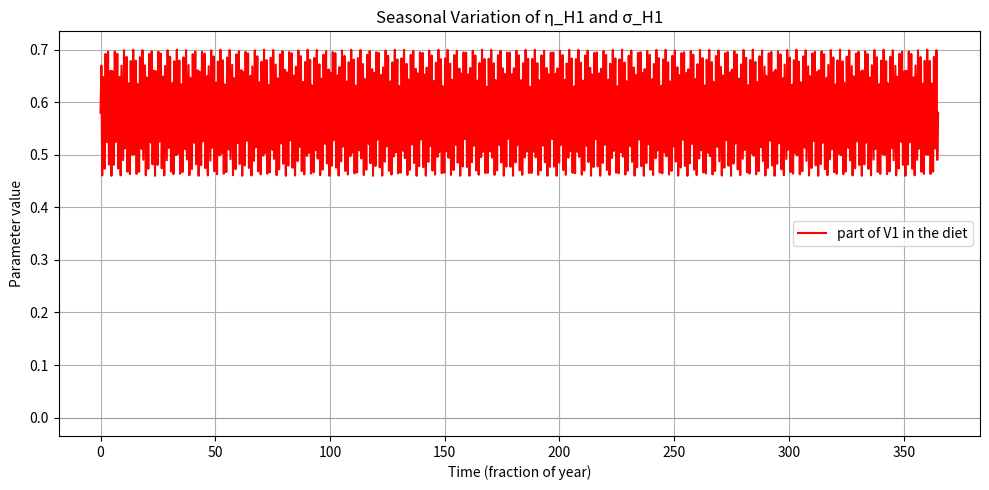

Reproduce this figure in Python.

# What should change?

## Eta: Area prospected per year: should strongly decrease in winter
## We could suppose lesser movement during calving 
# Voir  Pdf FergusonElkiecariboumovement2004
def seasonal_eta_H1(t):
    import numpy as np
    return 170 + 110 * np.sin(2 * np.pi * t)
    # return 100


## Sigma: the sensitivity of species to high quality patches
def seasonal_sigma_H1(t):
    import numpy as np
    
    return 0.5 + 0.1 * np.cos(2 * np.pi * t)
    # return 0.5


## Rho: part of V1 in the diet of H1
## Higher V1 proportion during the winter and more mixed with higher proportion of V2 during summer
# Based on Thompson et al., 2015
# Part of the H1 in V1 diet: 0.46 during summer to more than 0.7 during winter 

def seasonal_rho_H1(t):
    import numpy as np
    
    min_val = 0.46
    max_val = 0.7
    mean = (min_val + max_val) / 2
    amplitude = (max_val - min_val) / 2
    period = 1  # Period is 1 year because t is in years
    
    return mean + amplitude * np.sin(2 * np.pi * t / period)

    
    # You can do the same for other parameters


import numpy as np

import matplotlib.pyplot as plt

# Time vector: one year, in fractions (e.g. 0 = Jan, 0.25 = Apr, etc.)
t_vals = np.linspace(0, 365, 1000)

# Evaluate functions
eta_vals = [seasonal_eta_H1(t) for t in t_vals]
sigma_vals = [seasonal_sigma_H1(t) for t in t_vals]
rho_vals = [seasonal_rho_H1(t) for t in t_vals]

print(rho_vals)

# Plot
plt.figure(figsize=(10, 5))
# plt.plot(t_vals, eta_vals, label='η_H1 (movement rate)', color='blue')
# plt.plot(t_vals, sigma_vals, label='σ_H1 (patch sensitivity)', color='green')
plt.plot(t_vals, rho_vals, label='part of V1 in the diet', color='red')
plt.axhline(0, color='gray', linestyle='--', linewidth=0.5)
plt.title("Seasonal Variation of η_H1 and σ_H1")
plt.xlabel("Time (fraction of year)")
plt.ylabel("Parameter value")
plt.legend()
plt.grid(True)
plt.tight_layout()
plt.show()


# [redacted]
def seasonal_eta_H1(t):
    import numpy as np

    # Target values (km²)
    calving = 8254
    sumfall = 11939
    winter = 9361

    # Approximate mean and amplitude
    A = (calving + sumfall + winter) / 3           # Mean value
    B = (sumfall - calving) / 2                    # Amplitude

    # Peak should occur at t = 1/3 → shift sine so sin(2πt - φ) peaks there
    # sin(x) peaks at π/2, so we solve: 2π(1/3) - φ = π/2 ⇒ φ = 2π/3 - π/2
    phi = 2 * np.pi / 3 - np.pi / 2

    return A + B * np.sin(2 * np.pi * t - phi)


# times = [0, 1/3, 2/3]
# labels = ["Calving", "Sumfall", "Winter"]
# for t, label in zip(times, labels):
#     print(f"{label} (t={t:.2f}): η_H1 = {seasonal_eta_H1(t):.2f}")



def seasonal_eta_H2(t):
    import numpy as np

    # Target values (km²)
    calving = 2475
    sumfall = 5478
    winter = 2514

    # Approximate mean and amplitude
    A = (calving + sumfall + winter) / 3           # Mean value
    B = (sumfall - calving) / 2                    # Amplitude

    # Peak should occur at t = 1/3 → shift sine so sin(2πt - φ) peaks there
    # sin(x) peaks at π/2, so we solve: 2π(1/3) - φ = π/2 ⇒ φ = 2π/3 - π/2
    phi = 2 * np.pi / 3 - np.pi / 2

    return A + B * np.sin(2 * np.pi * t - phi)


# times = [0, 1/3, 2/3]
# labels = ["Calving", "Sumfall", "Winter"]
# for t, label in zip(times, labels):
#     print(f"{label} (t={t:.2f}): η_H1 = {seasonal_eta_H2(t):.2f}")


